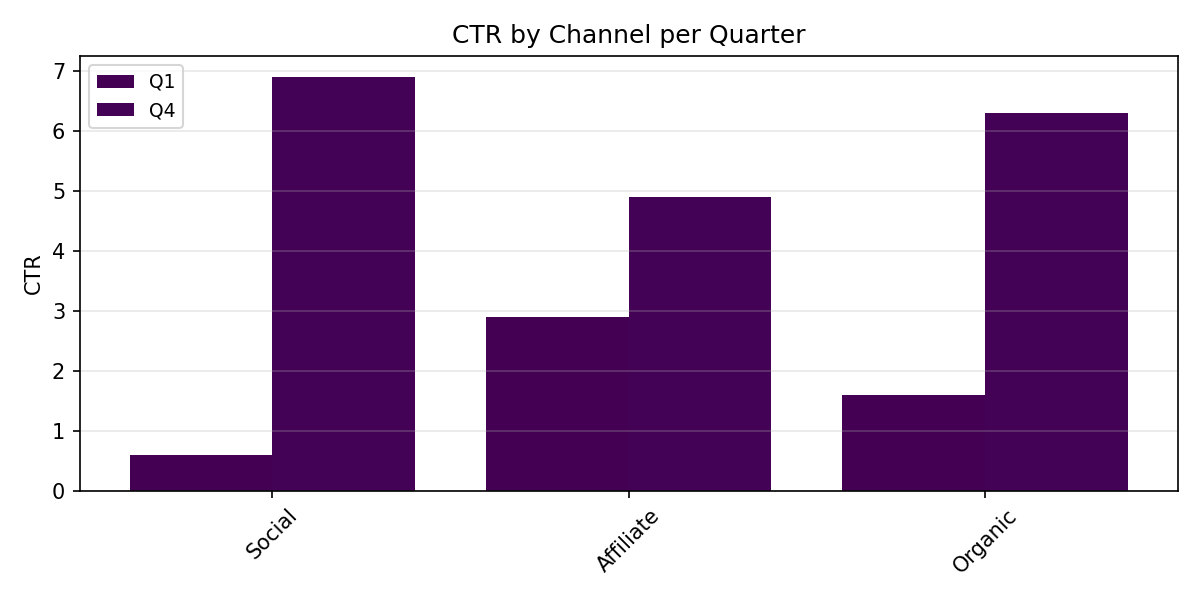

Source data for this figure (header and first rows):
Category, Q1, Q4
Social, 0.6, 6.9
Affiliate, 2.9, 4.9
Organic, 1.6, 6.3
